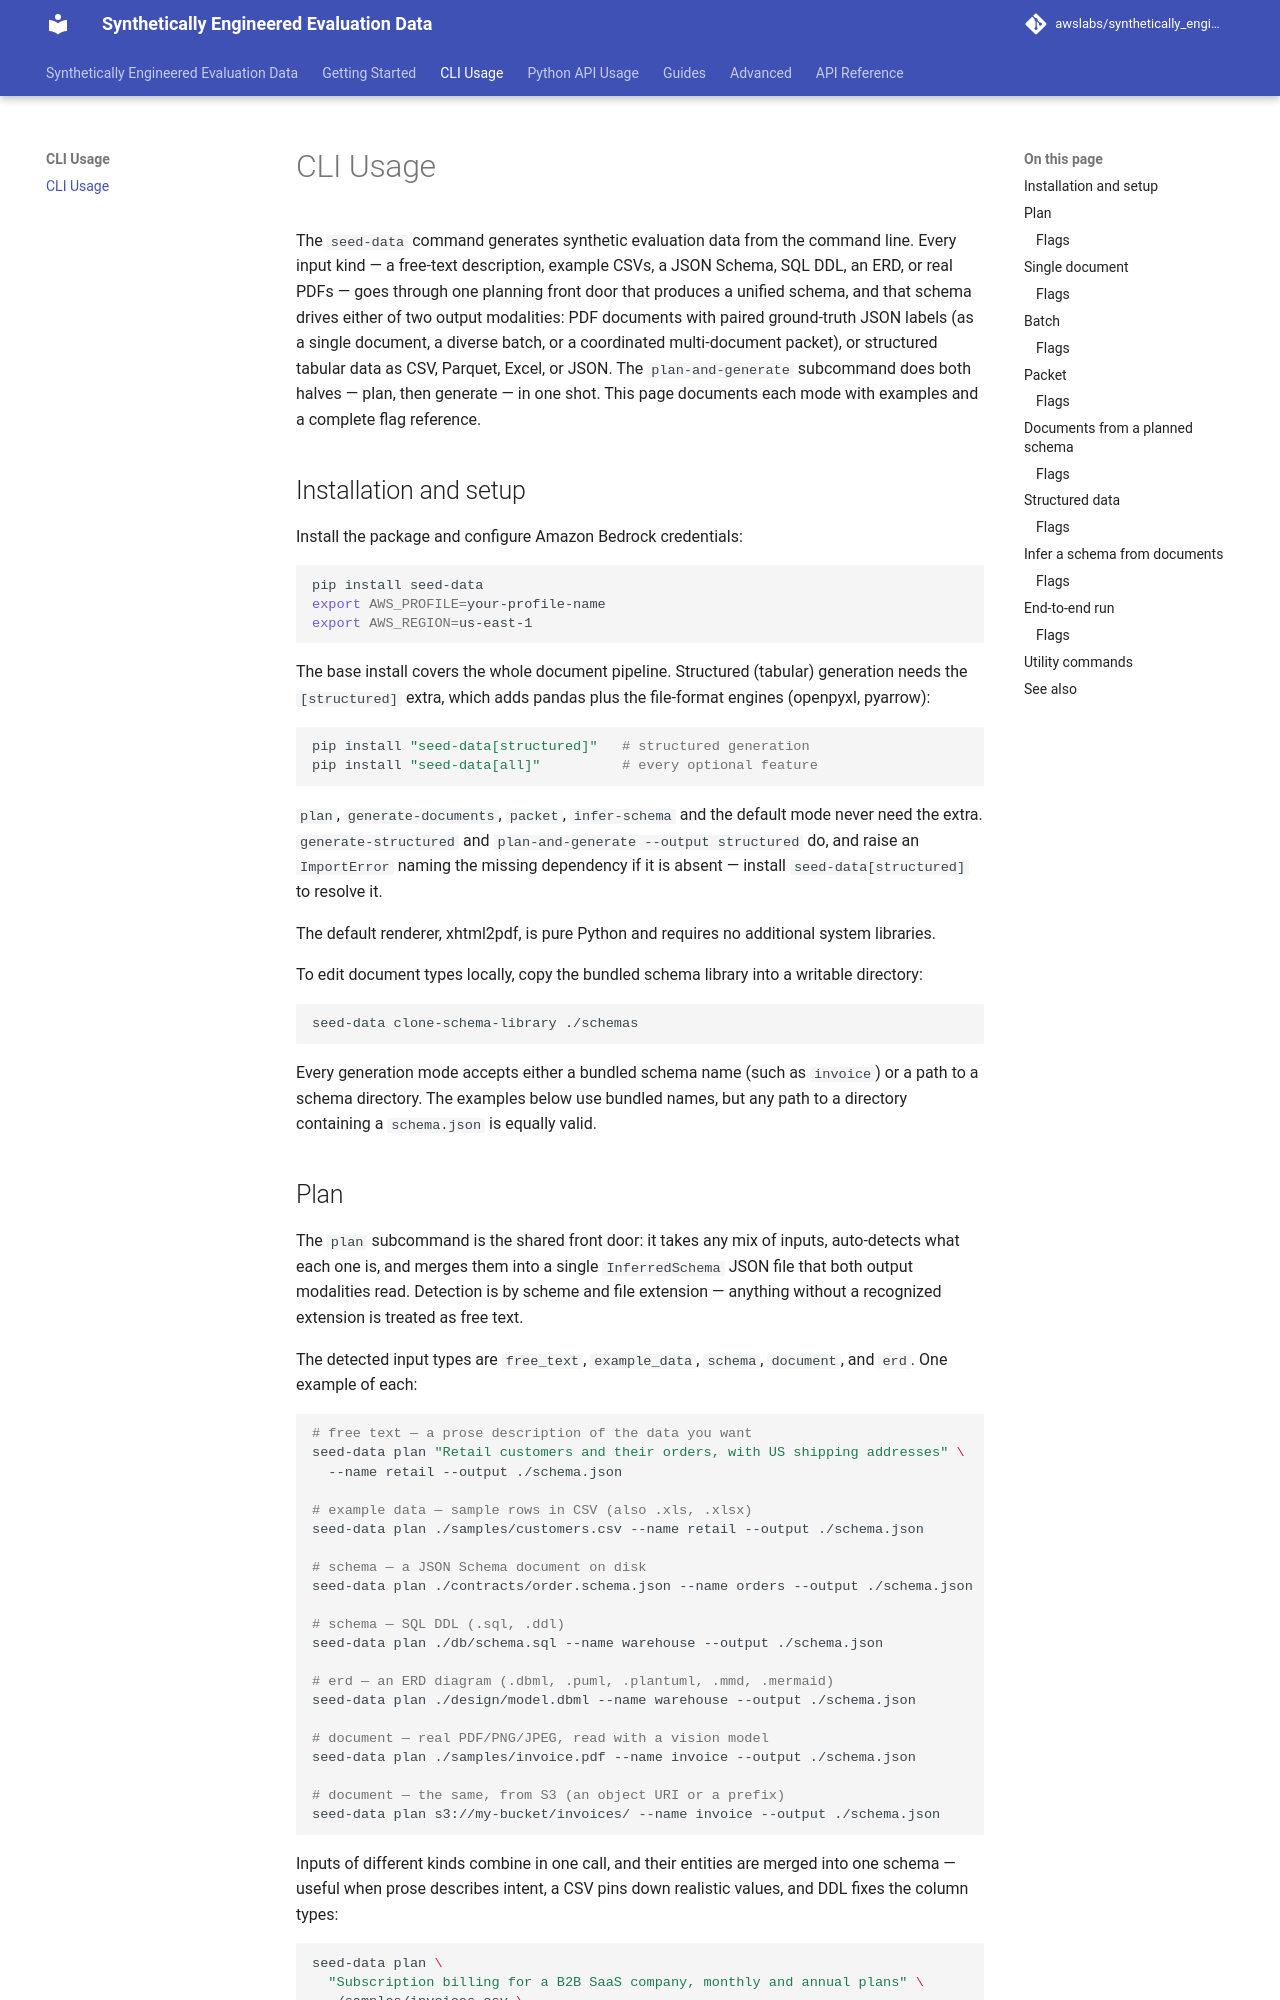

repository: awslabs/synthetically_engineered_evaluation_data · page: CLI-Usage/index.html · generator: mkdocs

---
title: CLI Usage
---

# CLI Usage

The `seed-data` command generates synthetic evaluation data from the command line.
Every input kind — a free-text description, example CSVs, a JSON Schema, SQL DDL,
an ERD, or real PDFs — goes through one planning front door that produces a unified
schema, and that schema drives either of two output modalities: PDF documents with
paired ground-truth JSON labels (as a single document, a diverse batch, or a
coordinated multi-document packet), or structured tabular data as CSV, Parquet,
Excel, or JSON. The `plan-and-generate` subcommand does both halves — plan, then generate — in
one shot. This page documents each mode with examples and a complete flag
reference.

## Installation and setup

Install the package and configure Amazon Bedrock credentials:

```bash
pip install seed-data
export AWS_PROFILE=your-profile-name
export AWS_REGION=us-east-1
```

The base install covers the whole document pipeline. Structured (tabular)
generation needs the `[structured]` extra, which adds pandas plus the
file-format engines (openpyxl, pyarrow):

```bash
pip install "seed-data[structured]"   # structured generation
pip install "seed-data[all]"          # every optional feature
```

`plan`, `generate-documents`, `packet`, `infer-schema` and the default mode never
need the extra. `generate-structured` and `plan-and-generate --output structured` do, and raise an
`ImportError` naming the missing dependency if it is absent — install
`seed-data[structured]` to resolve it.

The default renderer, xhtml2pdf, is pure Python and requires no additional system
libraries.

To edit document types locally, copy the bundled schema library into a writable
directory:

```bash
seed-data clone-schema-library ./schemas
```

Every generation mode accepts either a bundled schema name (such as `invoice`) or a
path to a schema directory. The examples below use bundled names, but any path to a
directory containing a `schema.json` is equally valid.
